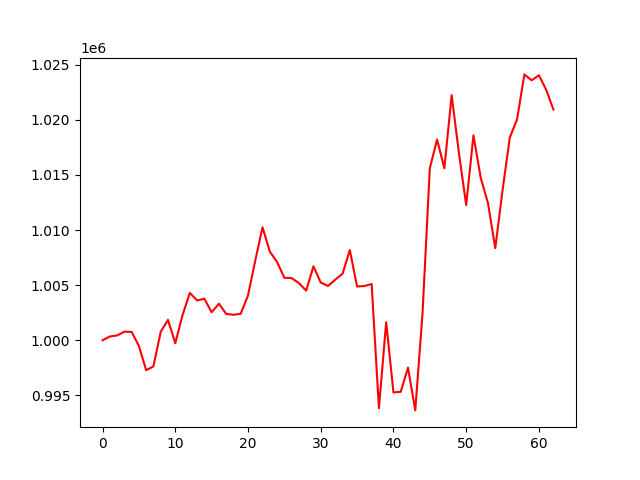

The table this chart was drawn from, first rows:
account_value, date, daily_return
1000000, 2021-10-04, 
1000344, 2021-10-05, 0.0003435
1000436, 2021-10-06, 9.238820968726635e-05
1000780, 2021-10-07, 0.0003439
1000760, 2021-10-08, -2.0244781020251068e-05
999481, 2021-10-11, -0.001278
997286, 2021-10-12, -0.002196
997636, 2021-10-13, 0.0003508
1000773, 2021-10-14, 0.003145
1001851, 2021-10-15, 0.001076
999730, 2021-10-18, -0.002117
1002292, 2021-10-19, 0.002563
1004295, 2021-10-20, 0.001999
1003612, 2021-10-21, -0.0006806
1003774, 2021-10-22, 0.0001615
1002539, 2021-10-25, -0.00123
1003316, 2021-10-26, 0.0007748
1002392, 2021-10-27, -0.0009215
1002312, 2021-10-28, -7.944325412312381e-05
1002403, 2021-10-29, 9.100075709400635e-05
1004068, 2021-11-01, 0.001661
1007233, 2021-11-02, 0.003152
1010249, 2021-11-03, 0.002995
1008046, 2021-11-04, -0.002181
1007098, 2021-11-05, -0.0009408
1005668, 2021-11-08, -0.00142
1005639, 2021-11-09, -2.8496092345897672e-05
1005187, 2021-11-10, -0.0004493
1004504, 2021-11-11, -0.0006796
1006712, 2021-11-12, 0.002198
1005239, 2021-11-15, -0.001462
1004925, 2021-11-16, -0.0003129
1005501, 2021-11-17, 0.0005729
1006041, 2021-11-18, 0.0005377
1008184, 2021-11-19, 0.00213
1004878, 2021-11-22, -0.00328
1004920, 2021-11-23, 4.226444334176627e-05
1005106, 2021-11-24, 0.0001849
993838, 2021-11-26, -0.01121
1001641, 2021-11-29, 0.007851
995267, 2021-11-30, -0.006364
995327, 2021-12-01, 6.064138654737761e-05
997510, 2021-12-02, 0.002193
993638, 2021-12-03, -0.003882
1002482, 2021-12-06, 0.008901
1015606, 2021-12-07, 0.01309
1018215, 2021-12-08, 0.00257
1015603, 2021-12-09, -0.002566
1022238, 2021-12-10, 0.006533
1016999, 2021-12-13, -0.005125
1012269, 2021-12-14, -0.004651
1018588, 2021-12-15, 0.006243
1014741, 2021-12-16, -0.003777
1012438, 2021-12-17, -0.002269
1008360, 2021-12-20, -0.004029
1013605, 2021-12-21, 0.005201
1018405, 2021-12-22, 0.004736
1020056, 2021-12-23, 0.001622
1024123, 2021-12-27, 0.003986
1023587, 2021-12-28, -0.0005232
... 3 more rows
